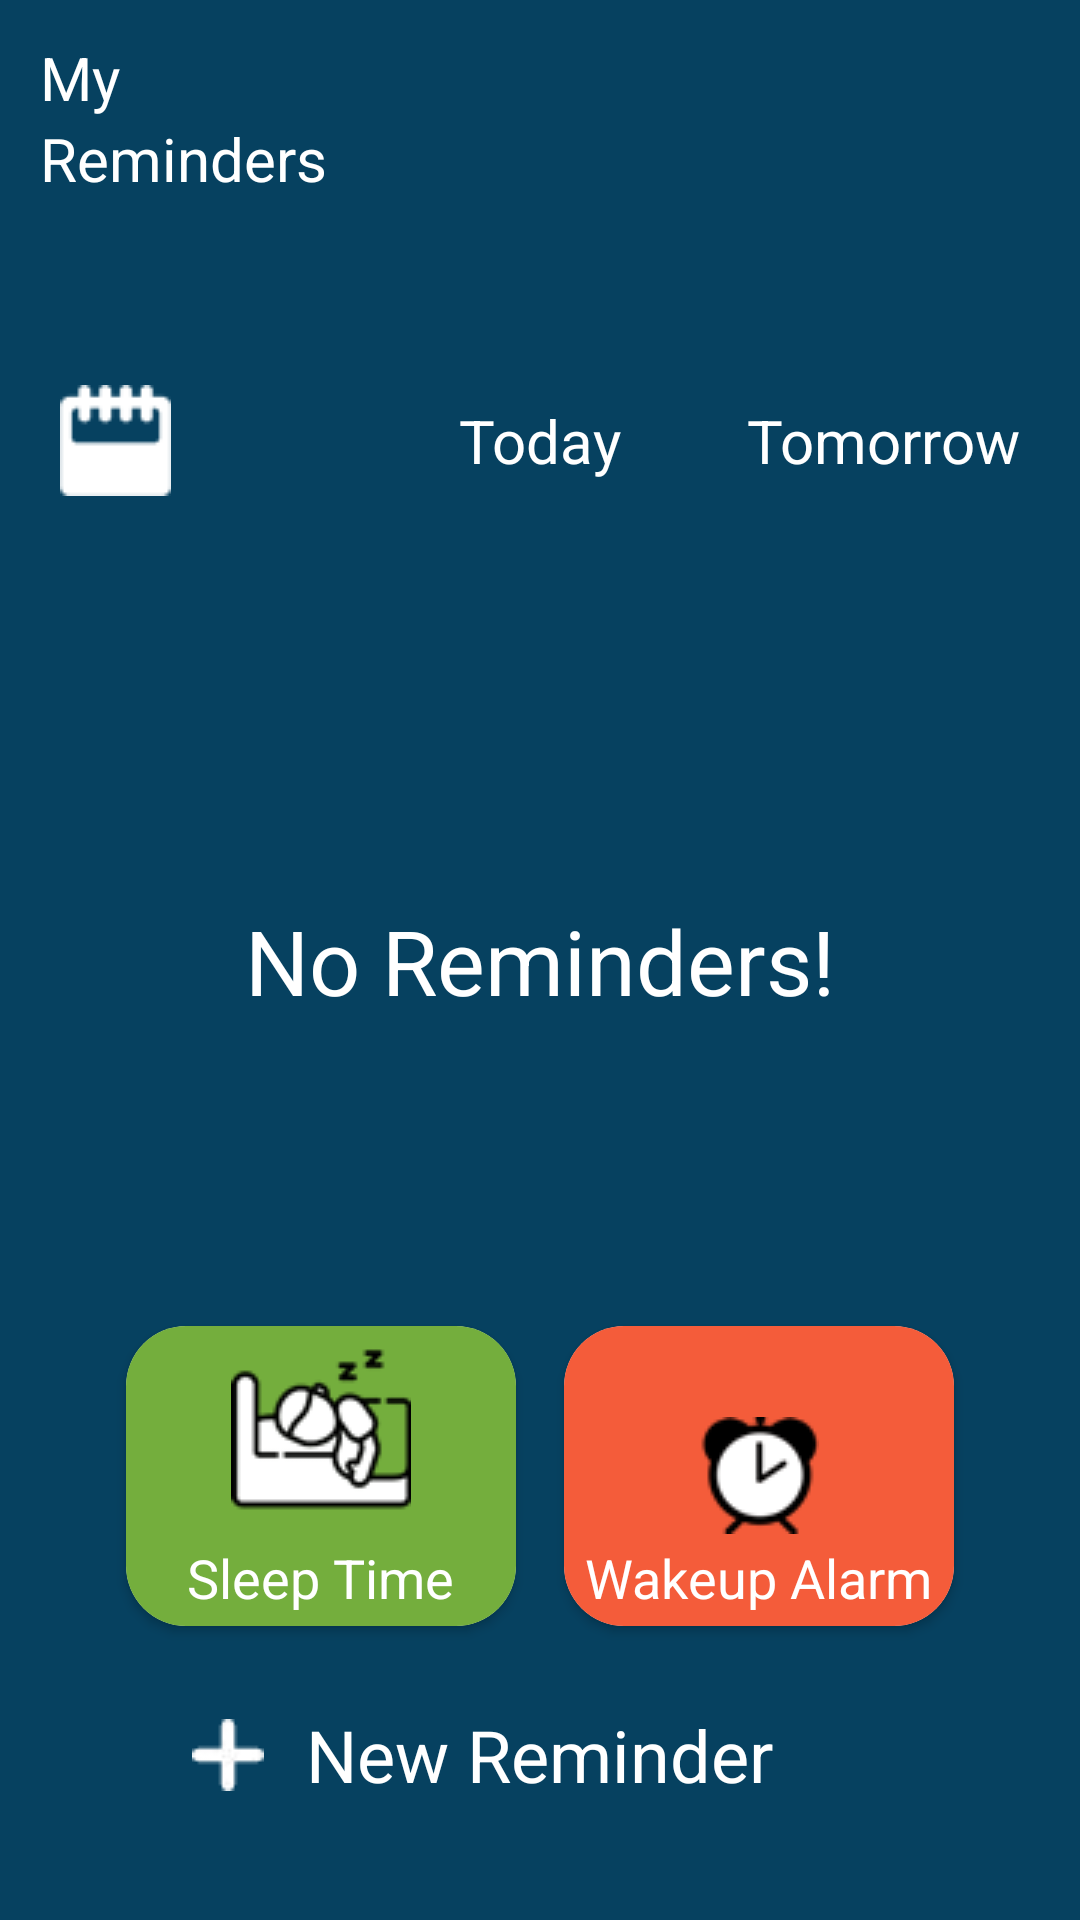

The Android layout XML behind this screen, and the referenced resources:
<!-- AndroidManifest.xml: application theme Theme.WriteItDown -->
<!-- res/layout/activity_reminder.xml -->
<?xml version="1.0" encoding="utf-8"?>
<androidx.constraintlayout.widget.ConstraintLayout xmlns:android="http://schemas.android.com/apk/res/android"
    xmlns:app="http://schemas.android.com/apk/res-auto"
    xmlns:tools="http://schemas.android.com/tools"
    android:layout_width="match_parent"
    android:layout_height="match_parent"
    android:background="@color/primaryColor"
    tools:context=".activities.Reminder">


    <TextView
        android:id="@+id/textView3"
        android:layout_width="wrap_content"
        android:layout_height="wrap_content"
        android:text="@string/my"
        android:textColor="@color/white"
        android:textSize="20sp"
        app:layout_constraintBottom_toBottomOf="parent"
        app:layout_constraintEnd_toEndOf="parent"
        app:layout_constraintHorizontal_bias="0.04"
        app:layout_constraintStart_toStartOf="parent"
        app:layout_constraintTop_toTopOf="parent"
        app:layout_constraintVertical_bias="0.01999998" />

    <TextView
        android:id="@+id/textView4"
        android:layout_width="wrap_content"
        android:layout_height="wrap_content"
        android:text="@string/reminder"
        android:textColor="@color/white"
        android:textSize="20sp"
        app:layout_constraintBottom_toBottomOf="parent"
        app:layout_constraintEnd_toEndOf="@+id/textView3"
        app:layout_constraintHorizontal_bias="0.0"
        app:layout_constraintStart_toStartOf="@+id/textView3"
        app:layout_constraintTop_toBottomOf="@+id/textView3"
        app:layout_constraintVertical_bias="0.0" />

    <androidx.cardview.widget.CardView
        android:id="@+id/ad_view"
        android:layout_width="wrap_content"
        android:layout_height="50dp"
        android:layout_gravity="center_horizontal"
        android:background="@null"
        android:layout_marginTop="6dp"
        app:layout_constraintEnd_toEndOf="parent"
        app:layout_constraintStart_toStartOf="parent"
        app:layout_constraintTop_toBottomOf="@+id/textView4">


        <FrameLayout
            android:id="@+id/ad_view_container"
            android:layout_width="match_parent"
            android:layout_height="wrap_content" />
    </androidx.cardview.widget.CardView>

    <RelativeLayout
        android:id="@+id/relativeLayout"
        android:layout_width="match_parent"
        android:layout_height="wrap_content"
        android:padding="6dp"
        app:layout_constraintBottom_toBottomOf="@+id/linearLayout3"
        app:layout_constraintTop_toBottomOf="@+id/ad_view"
        app:layout_constraintVertical_bias="0.0">

        <ImageView
            android:id="@+id/mainList"
            android:layout_width="wrap_content"
            android:layout_height="wrap_content"
            android:layout_marginLeft="14dp"
            android:src="@drawable/calender_icon" />

        <TextView
            android:id="@+id/todayList"
            android:layout_width="wrap_content"
            android:layout_height="wrap_content"
            android:layout_centerInParent="true"
            android:text="Today"
            android:textColor="@color/white"
            android:textSize="20sp" />

        <TextView
            android:id="@+id/tomorrowList"
            android:layout_width="wrap_content"
            android:layout_height="wrap_content"
            android:layout_alignParentRight="true"
            android:layout_centerVertical="true"
            android:layout_marginRight="14dp"
            android:text="Tomorrow"
            android:textColor="@color/white"
            android:textSize="20sp" />
    </RelativeLayout>

    <androidx.recyclerview.widget.RecyclerView
        android:id="@+id/alarmRecycler"
        android:layout_width="match_parent"
        android:layout_height="0dp"
        app:layout_constraintBottom_toTopOf="@+id/linearLayout3"
        app:layout_constraintEnd_toEndOf="parent"
        app:layout_constraintStart_toStartOf="parent"
        app:layout_constraintTop_toBottomOf="@+id/relativeLayout" />
    <TextView
        android:id="@+id/no_reminder"
        android:layout_width="wrap_content"
        android:layout_height="wrap_content"
        android:text="@string/no_reminder"
        android:textColor="@color/white"
        android:textSize="30sp"
        android:visibility="visible"
        app:layout_constraintBottom_toBottomOf="parent"
        app:layout_constraintEnd_toEndOf="parent"
        app:layout_constraintStart_toStartOf="parent"
        app:layout_constraintTop_toTopOf="parent" />

    <LinearLayout
        android:id="@+id/linearLayout3"
        android:layout_width="match_parent"
        android:layout_height="wrap_content"
        android:gravity="center_horizontal"
        android:orientation="vertical"
        android:paddingRight="10dp"
        android:paddingLeft="10dp"
        android:paddingBottom="10dp"
        app:layout_constraintBottom_toBottomOf="parent"
        app:layout_constraintEnd_toEndOf="parent"
        app:layout_constraintStart_toStartOf="parent"
        app:layout_constraintTop_toTopOf="parent"
        app:layout_constraintVertical_bias="1.0">

        <LinearLayout
            android:layout_width="match_parent"
            android:layout_height="wrap_content"
            android:gravity="center_horizontal"
            android:orientation="horizontal">

            <androidx.cardview.widget.CardView
                android:layout_width="130dp"
                android:layout_height="100dp"
                android:layout_margin="8dp"
                android:padding="4dp"
                app:cardCornerRadius="20dp">

                <RelativeLayout
                    android:id="@+id/sleep_time"
                    android:layout_width="match_parent"
                    android:layout_height="match_parent"
                    android:layout_gravity="center"
                    android:background="@color/category_cooking"
                    android:paddingBottom="4dp">

                    <ImageView
                        android:id="@+id/image_sleep"
                        android:layout_width="wrap_content"
                        android:layout_height="wrap_content"
                        android:layout_centerHorizontal="true"
                        android:layout_marginTop="4dp"
                        android:src="@drawable/sleeping"/>

                    <TextView
                        android:layout_width="wrap_content"
                        android:layout_height="wrap_content"
                        android:textColor="@color/white"
                        android:textSize="18sp"
                        android:layout_alignParentBottom="true"
                        android:layout_centerHorizontal="true"
                        android:text="@string/sleep_alarm"/>
                </RelativeLayout>
            </androidx.cardview.widget.CardView>

            <androidx.cardview.widget.CardView

                android:layout_width="130dp"
                android:layout_height="100dp"
                android:layout_margin="8dp"
                android:padding="4dp"
                app:cardCornerRadius="20dp">
                <RelativeLayout
                    android:id="@+id/wakeUp"
                    android:layout_width="match_parent"
                    android:layout_height="match_parent"
                    android:layout_gravity="center"
                    android:background="@color/category_school"
                    android:paddingBottom="4dp">

                    <ImageView
                        android:id="@+id/image_1"
                        android:layout_width="wrap_content"
                        android:layout_height="wrap_content"
                        android:layout_centerInParent="true"
                        android:layout_centerHorizontal="true"
                        android:src="@drawable/alarm_clock"/>

                    <TextView
                        android:layout_width="wrap_content"
                        android:layout_height="wrap_content"
                        android:textColor="@color/white"
                        android:textSize="18sp"
                        android:layout_centerHorizontal="true"
                        android:layout_alignParentBottom="true"
                        android:text="@string/wake_up"/>
                </RelativeLayout>
            </androidx.cardview.widget.CardView>
        </LinearLayout>

        <RelativeLayout
            android:id="@+id/add_reminder_btn"
            android:layout_width="match_parent"
            android:layout_height="70dp"
            android:layout_alignParentBottom="true"
            android:layout_marginRight="14dp"
            android:layout_marginLeft="14dp"
            android:layout_marginBottom="10dp"
            android:background="@drawable/new_category">

            <ImageView
                android:layout_width="wrap_content"
                android:layout_height="wrap_content"
                android:layout_centerVertical="true"
                android:layout_marginRight="14dp"
                android:layout_toLeftOf="@+id/text_new_cat"
                android:src="@drawable/add" />

            <TextView
                android:id="@+id/text_new_cat"
                android:layout_width="wrap_content"
                android:layout_height="wrap_content"
                android:layout_centerInParent="true"
                android:text="New Reminder"
                android:textColor="@color/white"
                android:textSize="24sp" />

        </RelativeLayout>
    </LinearLayout>


</androidx.constraintlayout.widget.ConstraintLayout>
<!-- resources referenced by this layout -->
<resources>
  <color name="category_cooking">#74ae3d</color>
  <color name="category_school">#f45c3a</color>
  <color name="primaryColor">#064160</color>
  <color name="white">#FFFFFFFF</color>
  <!-- drawable add: webp bitmap (drawable, 340 bytes) -->
  <!-- drawable alarm_clock: png bitmap (drawable, 1514 bytes) -->
  <!-- drawable calender_icon: png bitmap (drawable, 818 bytes) -->
  <!-- drawable new_category (drawable) -->
  <?xml version="1.0" encoding="utf-8"?>
  <shape xmlns:android="http://schemas.android.com/apk/res/android">
  
      <solid android:color="@color/new_category"/>
      <corners android:radius="20dp"/>
  </shape>
  <!-- drawable sleeping: png bitmap (drawable, 2659 bytes) -->
  <string name="my">My</string>
  <string name="no_reminder">No Reminders!</string>
  <string name="reminder">Reminders</string>
  <string name="sleep_alarm">Sleep Time</string>
  <string name="wake_up">Wakeup Alarm</string>
  <style name="Theme.WriteItDown" parent="Theme.MaterialComponents.DayNight.NoActionBar">
          
          <item name="colorPrimary">@color/primaryColor</item>
          <item name="colorPrimaryVariant">@color/primaryColor</item>
          <item name="colorOnPrimary">@color/white</item>
          
          <item name="colorSecondary">@color/teal_200</item>
          <item name="colorSecondaryVariant">@color/primaryColor</item>
          <item name="colorOnSecondary">@color/black</item>
          
          <item name="android:statusBarColor" tools:targetApi="l">?attr/colorPrimaryVariant</item>
          
      </style>
  <color name="new_category">#76bf8a</color>
  <color name="teal_200">#FF03DAC5</color>
  <color name="black">#FF000000</color>
</resources>
